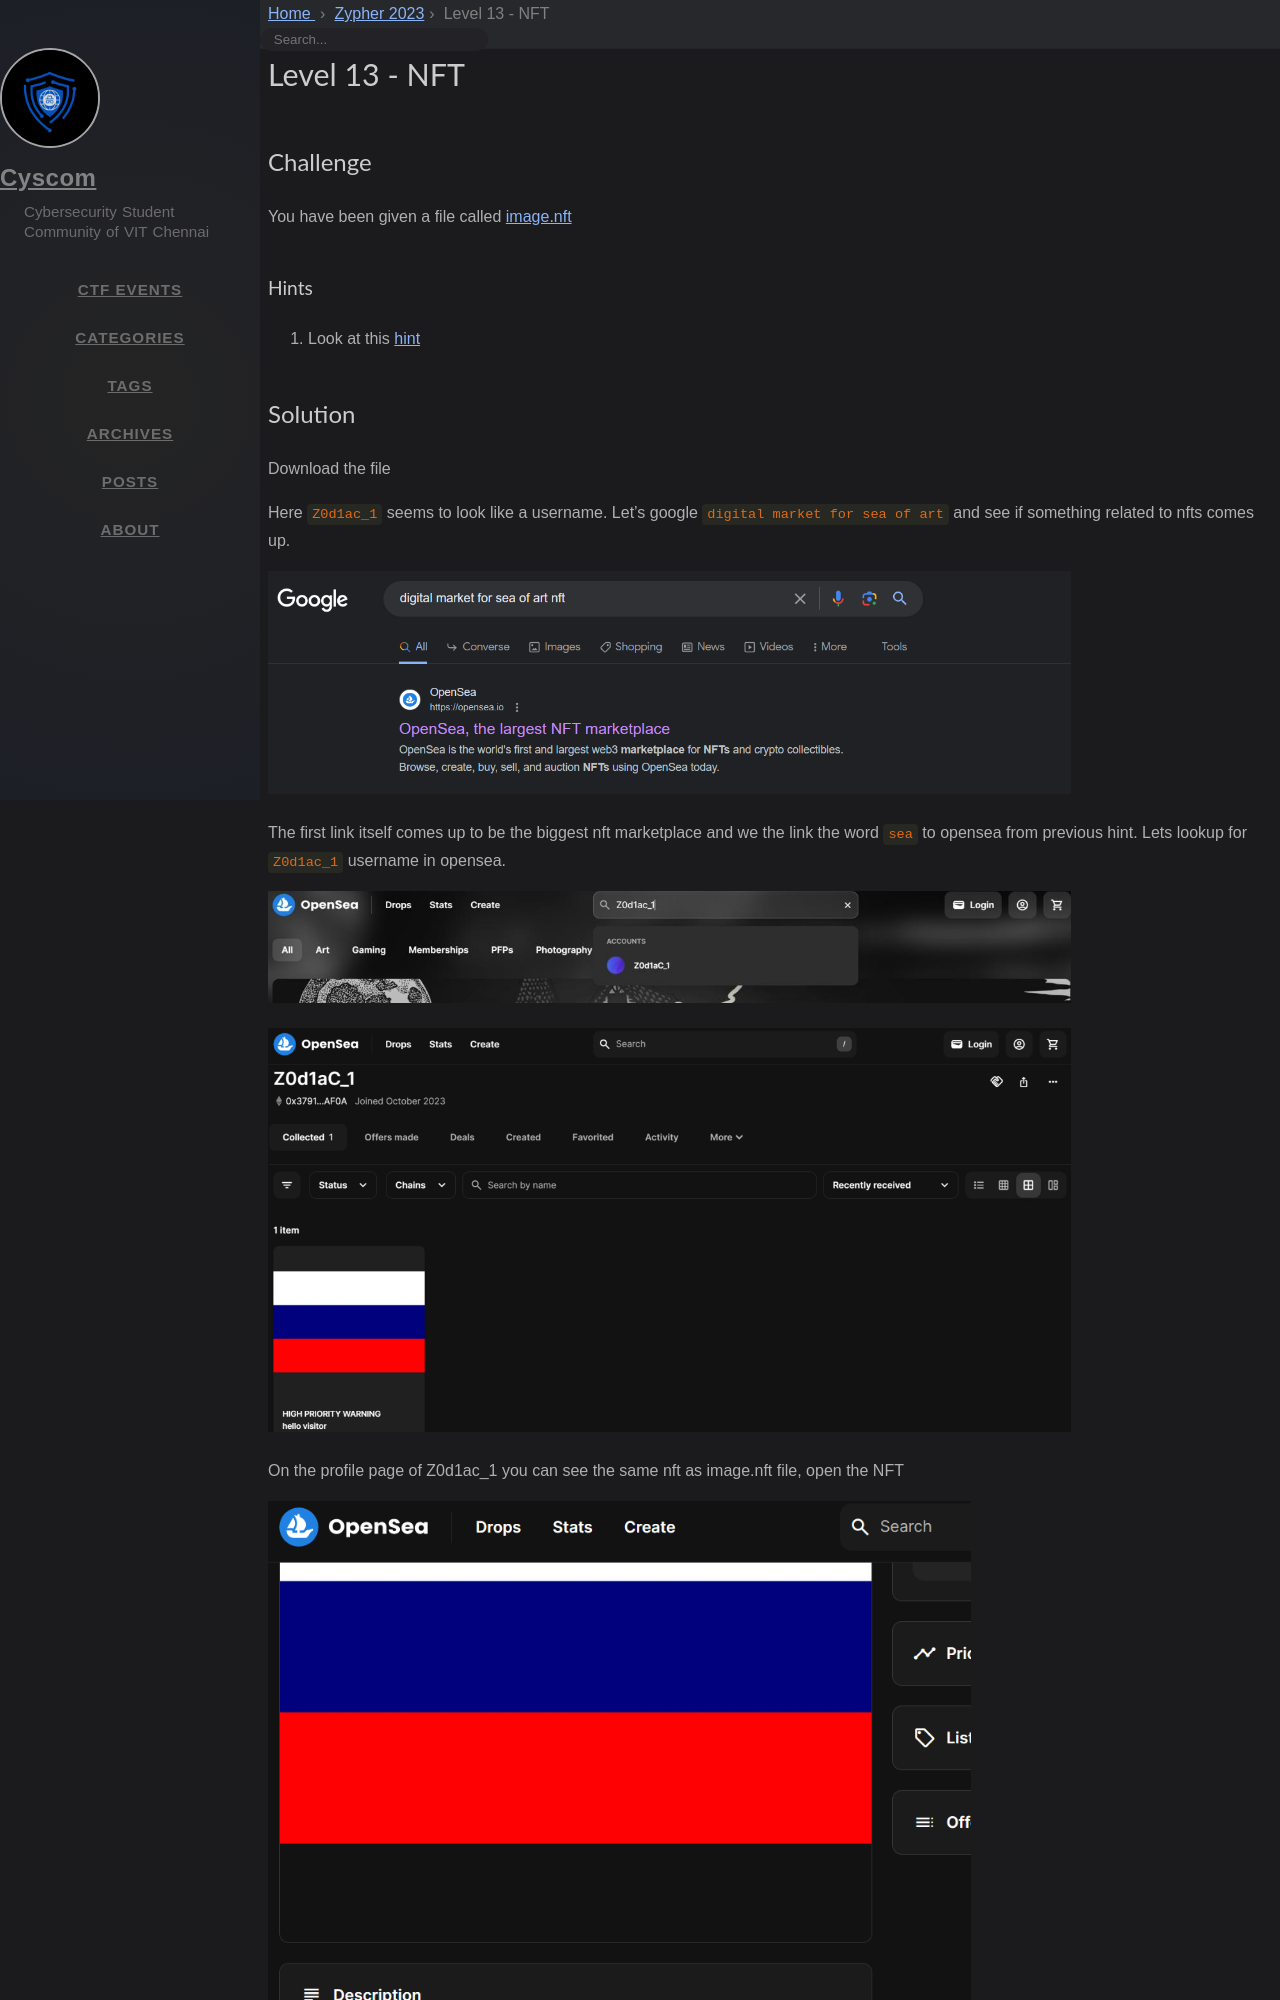

repository: cyscomvit/writeups · page: writeups/Zypher_2023/level-13-nft.html · generator: jekyll

---
layout: writeup

title: Level 13 - NFT
difficulty: medium
points: 60
categories: [misc]
tags: []

flag: zyp{reward_6228}
---

## Challenge

You have been given a file called [image.nft](writeupfiles/level13/image.nft)

### Hints

1. Look at this [hint](writeupfiles/level13/hint1.txt)
